Dataset: CNN-3-fruit-recognition--TensorFlow (GitHub, Standthereandheremecry/CNN-3-fruit-recognition--TensorFlow). Classes: apple, mango, orange.

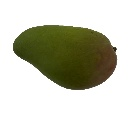
Label: mango

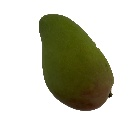
Label: mango

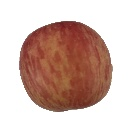
Label: apple

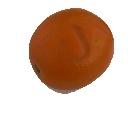
Label: orange

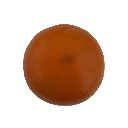
Label: orange

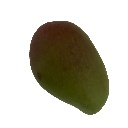
Label: mango
